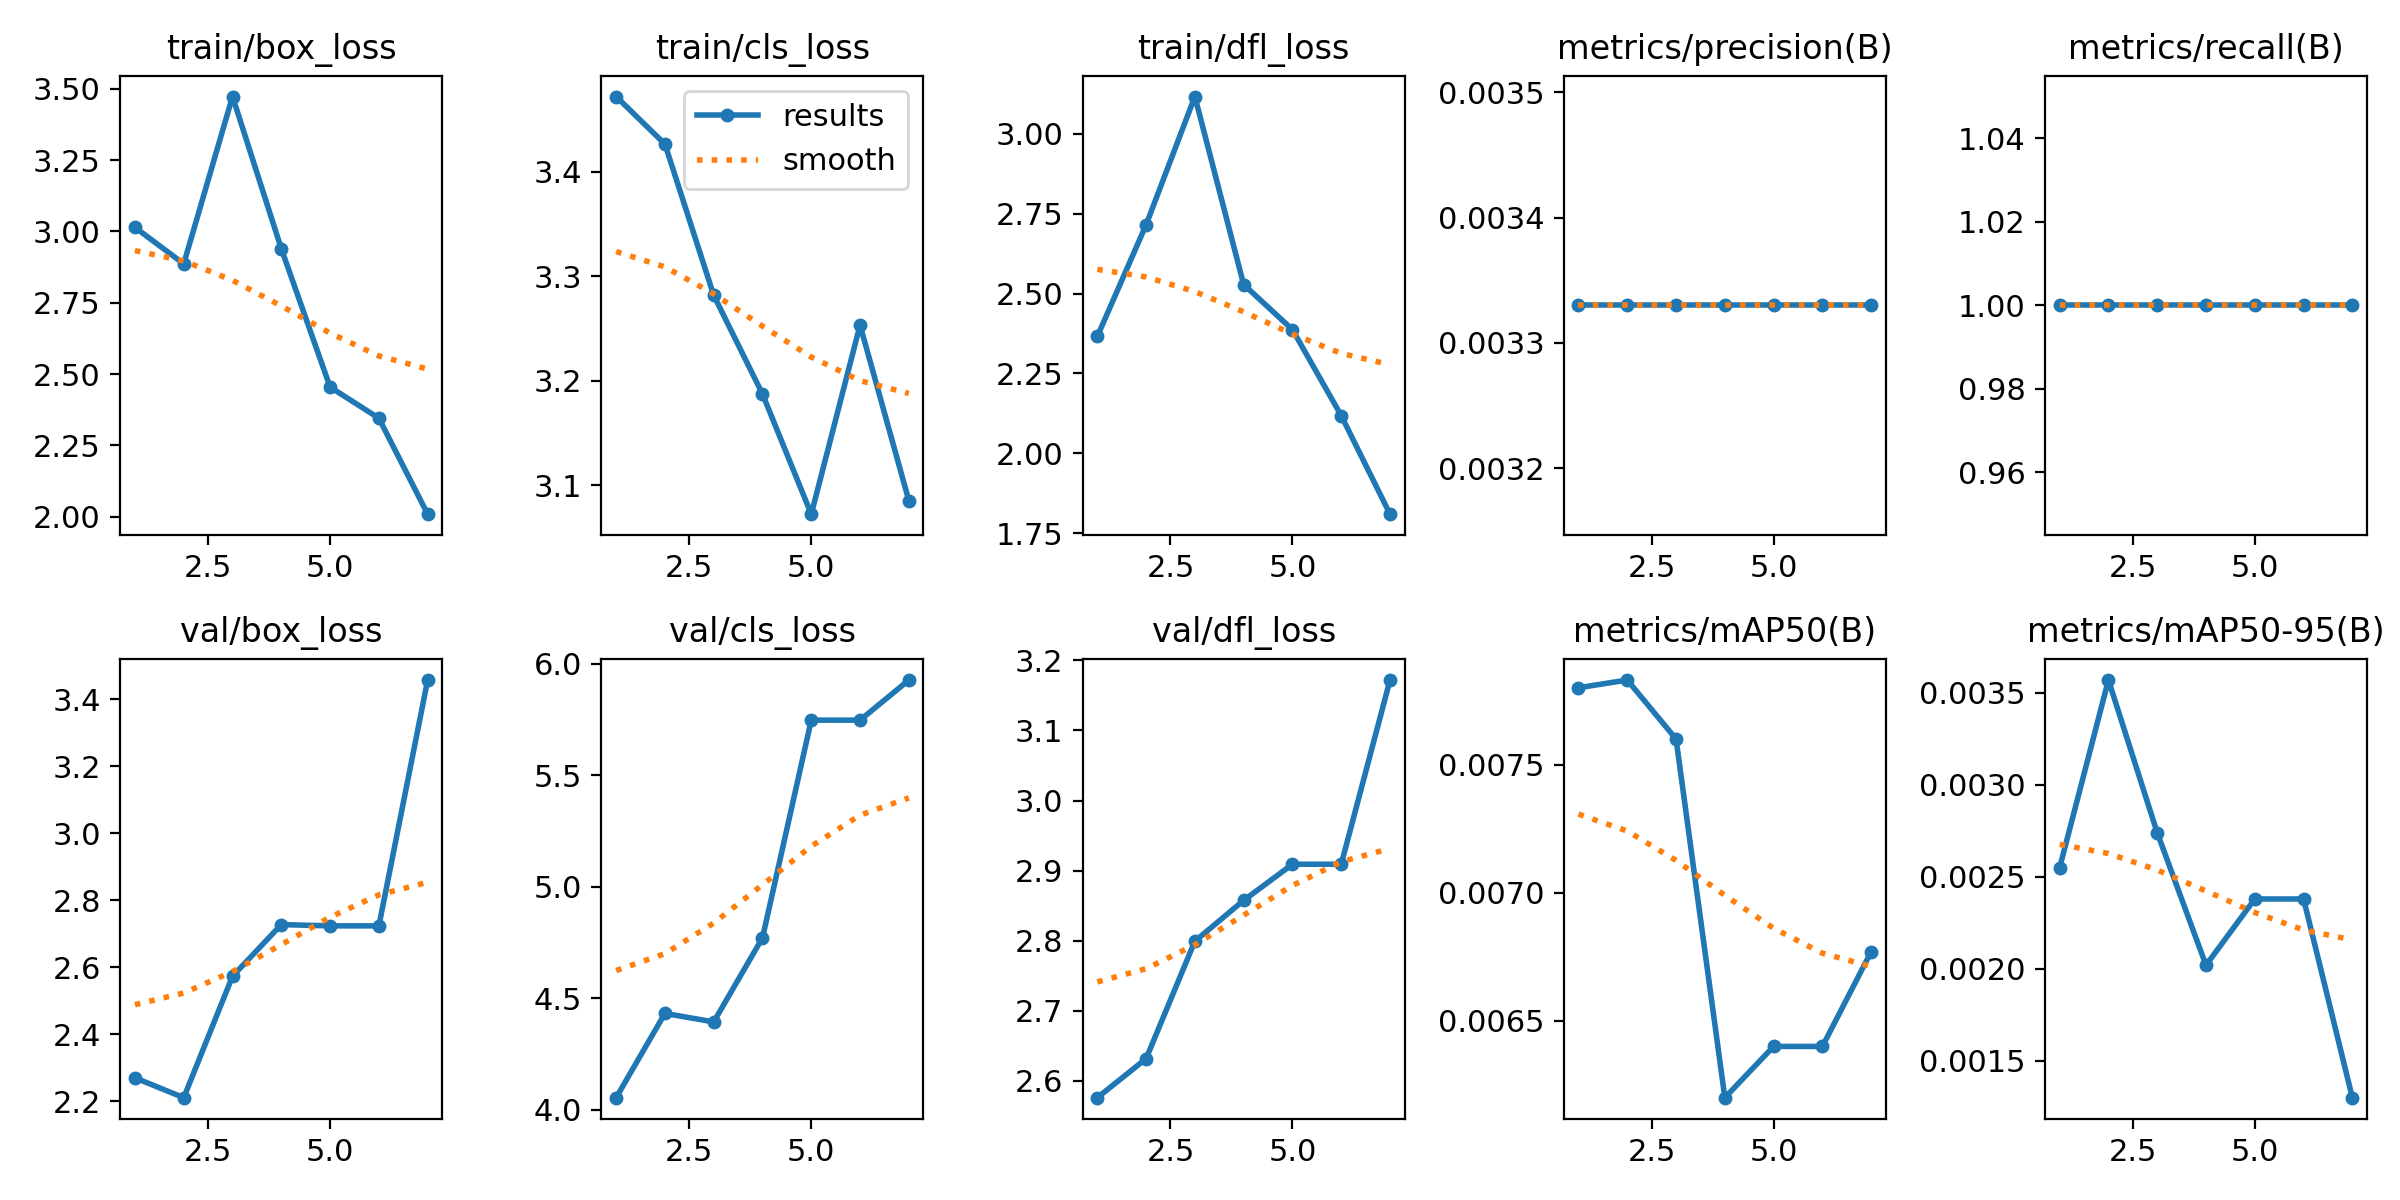

The data file committed next to this chart (first rows):
epoch, time, train/box_loss, train/cls_loss, train/dfl_loss, metrics/precision(B), metrics/recall(B), metrics/mAP50(B), metrics/mAP50-95(B), val/box_loss, val/cls_loss, val/dfl_loss, lr/pg0, lr/pg1, lr/pg2
1, 1.079, 3.014, 3.472, 2.366, 0.00333, 1, 0.0078, 0.00255, 2.27, 4.053, 2.576, 2e-05, 2e-05, 2e-05
2, 2.19, 2.887, 3.426, 2.715, 0.00333, 1, 0.00783, 0.00357, 2.21, 4.431, 2.632, 5.406e-05, 5.406e-05, 5.406e-05
3, 3.369, 3.473, 3.282, 3.117, 0.00333, 1, 0.0076, 0.00274, 2.573, 4.393, 2.799, 8.02e-05, 8.02e-05, 8.02e-05
4, 4.415, 2.94, 3.187, 2.528, 0.00333, 1, 0.0062, 0.00202, 2.727, 4.77, 2.858, 9.842e-05, 9.842e-05, 9.842e-05
5, 5.359, 2.454, 3.072, 2.387, 0.00333, 1, 0.0064, 0.00238, 2.724, 5.747, 2.909, 0.0001087, 0.0001087, 0.0001087
6, 6.279, 2.345, 3.253, 2.118, 0.00333, 1, 0.0064, 0.00238, 2.724, 5.747, 2.909, 0.0001111, 0.0001111, 0.0001111
7, 7.301, 2.008, 3.085, 1.809, 0.00333, 1, 0.00677, 0.0013, 3.458, 5.927, 3.172, 0.0001056, 0.0001056, 0.0001056
